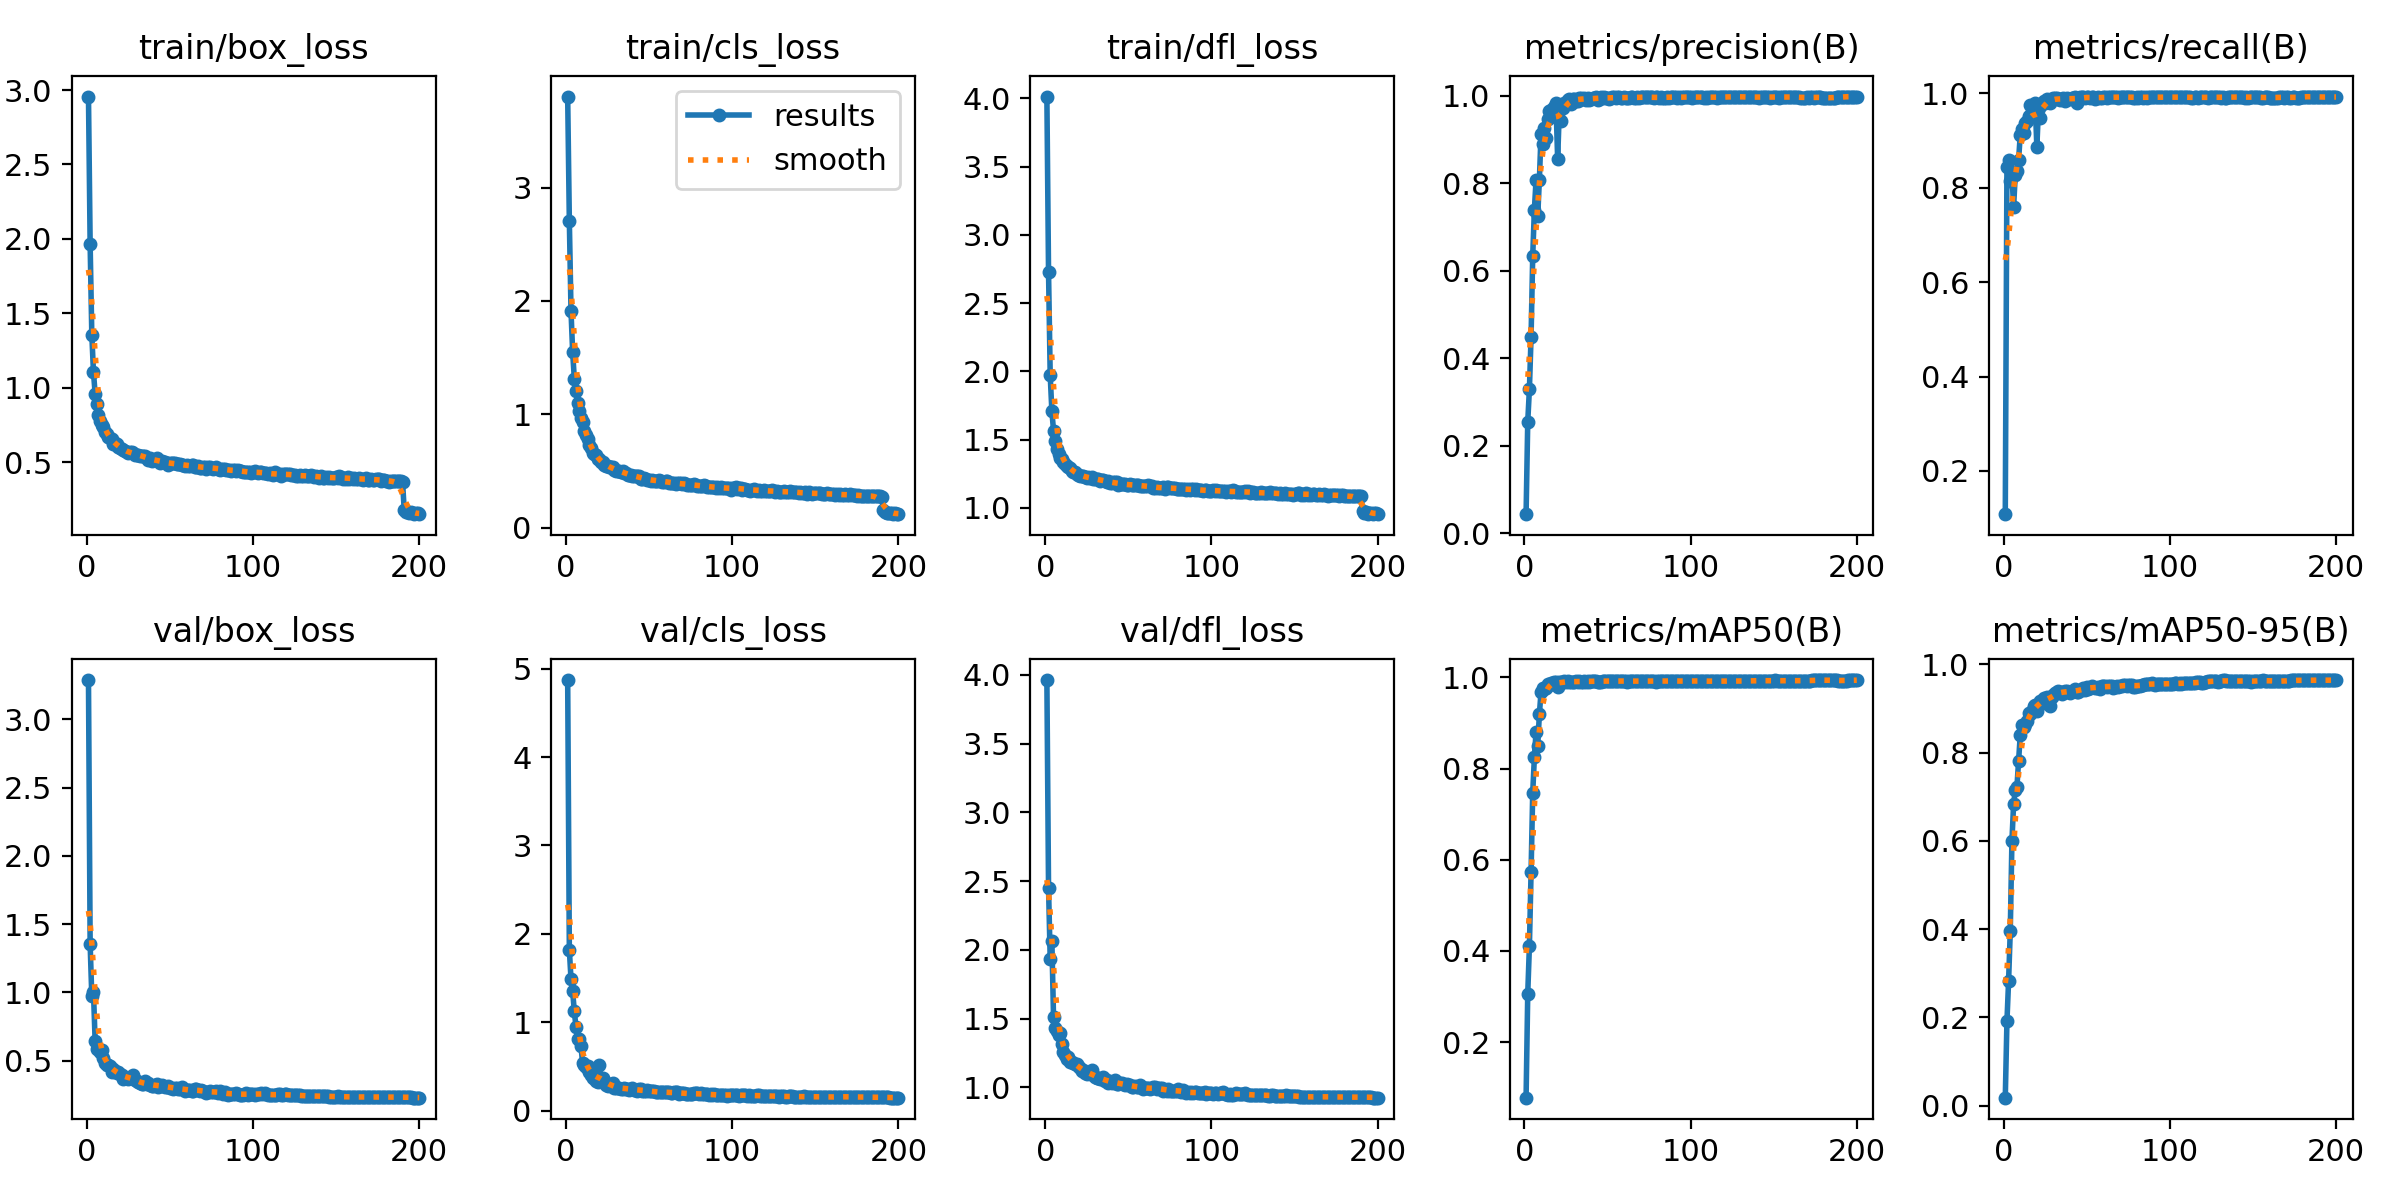

The data file committed next to this chart (first rows):
epoch, time, train/box_loss, train/cls_loss, train/dfl_loss, metrics/precision(B), metrics/recall(B), metrics/mAP50(B), metrics/mAP50-95(B), val/box_loss, val/cls_loss, val/dfl_loss, lr/pg0, lr/pg1, lr/pg2
1, 106.9, 2.956, 3.802, 4.013, 0.04349, 0.1086, 0.07835, 0.01796, 3.287, 4.87, 3.962, 0.0001993, 0.0001993, 0.0001993
2, 163.2, 1.963, 2.707, 2.724, 0.2547, 0.8447, 0.3064, 0.191, 1.353, 1.823, 2.449, 0.0003975, 0.0003975, 0.0003975
3, 218.6, 1.357, 1.912, 1.972, 0.329, 0.8595, 0.4105, 0.283, 0.9709, 1.49, 1.934, 0.0005939, 0.0005939, 0.0005939
4, 272.7, 1.105, 1.546, 1.709, 0.4488, 0.8135, 0.5725, 0.3954, 1.005, 1.35, 2.068, 0.0007885, 0.0007885, 0.0007885
5, 326.6, 0.9609, 1.314, 1.566, 0.6343, 0.8302, 0.7473, 0.5998, 0.6435, 1.124, 1.512, 0.0009813, 0.0009813, 0.0009813
6, 380.1, 0.8895, 1.206, 1.489, 0.74, 0.7581, 0.8245, 0.6828, 0.5821, 0.9505, 1.431, 0.0009775, 0.0009775, 0.0009775
7, 434, 0.815, 1.097, 1.428, 0.8072, 0.8265, 0.8802, 0.7147, 0.5826, 0.8101, 1.407, 0.000973, 0.000973, 0.000973
8, 487.7, 0.7764, 1.031, 1.396, 0.7242, 0.8349, 0.8494, 0.7216, 0.564, 0.811, 1.379, 0.0009685, 0.0009685, 0.0009685
9, 541.2, 0.7497, 0.9707, 1.367, 0.8076, 0.8574, 0.919, 0.7802, 0.5796, 0.732, 1.398, 0.000964, 0.000964, 0.000964
10, 594.7, 0.7382, 0.9289, 1.357, 0.9119, 0.9114, 0.968, 0.8395, 0.5194, 0.5367, 1.316, 0.0009595, 0.0009595, 0.0009595
11, 648.2, 0.6995, 0.853, 1.332, 0.8905, 0.9232, 0.9764, 0.8632, 0.4798, 0.5133, 1.261, 0.000955, 0.000955, 0.000955
12, 701.5, 0.6901, 0.8189, 1.322, 0.9266, 0.9154, 0.9748, 0.8586, 0.4683, 0.5016, 1.238, 0.0009505, 0.0009505, 0.0009505
13, 754.9, 0.6678, 0.7813, 1.308, 0.9032, 0.9379, 0.9774, 0.8641, 0.4651, 0.5116, 1.211, 0.000946, 0.000946, 0.000946
14, 808.3, 0.6601, 0.7287, 1.3, 0.9465, 0.942, 0.9846, 0.8721, 0.461, 0.4427, 1.223, 0.0009415, 0.0009415, 0.0009415
15, 861.5, 0.6537, 0.7066, 1.29, 0.9643, 0.9525, 0.9834, 0.889, 0.4147, 0.4003, 1.184, 0.000937, 0.000937, 0.000937
16, 914.8, 0.6214, 0.6607, 1.268, 0.9686, 0.9747, 0.9885, 0.8866, 0.4355, 0.3706, 1.188, 0.0009325, 0.0009325, 0.0009325
17, 968, 0.6269, 0.6492, 1.262, 0.9614, 0.9605, 0.9878, 0.8945, 0.4213, 0.3771, 1.18, 0.000928, 0.000928, 0.000928
18, 1021, 0.6217, 0.6446, 1.261, 0.9745, 0.9581, 0.9906, 0.9061, 0.4073, 0.3394, 1.173, 0.0009235, 0.0009235, 0.0009235
19, 1075, 0.6033, 0.6061, 1.249, 0.9832, 0.9791, 0.9899, 0.9068, 0.4188, 0.3305, 1.167, 0.000919, 0.000919, 0.000919
20, 1128, 0.5949, 0.6029, 1.241, 0.8548, 0.8866, 0.9792, 0.8953, 0.4017, 0.5226, 1.154, 0.0009145, 0.0009145, 0.0009145
21, 1181, 0.5883, 0.5774, 1.235, 0.9659, 0.9689, 0.9887, 0.9082, 0.3959, 0.3584, 1.144, 0.00091, 0.00091, 0.00091
22, 1234, 0.581, 0.5761, 1.233, 0.9421, 0.9466, 0.989, 0.9181, 0.3678, 0.3718, 1.12, 0.0009055, 0.0009055, 0.0009055
23, 1288, 0.5764, 0.551, 1.232, 0.9732, 0.9764, 0.9907, 0.9148, 0.3831, 0.3246, 1.125, 0.000901, 0.000901, 0.000901
24, 1341, 0.5696, 0.5413, 1.225, 0.984, 0.984, 0.991, 0.9235, 0.3725, 0.2973, 1.106, 0.0008965, 0.0008965, 0.0008965
25, 1395, 0.5618, 0.5442, 1.217, 0.9836, 0.98, 0.9902, 0.9219, 0.3623, 0.2846, 1.098, 0.000892, 0.000892, 0.000892
26, 1448, 0.5661, 0.5336, 1.223, 0.9902, 0.9877, 0.9912, 0.925, 0.3804, 0.2893, 1.106, 0.0008875, 0.0008875, 0.0008875
27, 1502, 0.566, 0.5387, 1.218, 0.9923, 0.9809, 0.9903, 0.9218, 0.376, 0.307, 1.107, 0.000883, 0.000883, 0.000883
28, 1556, 0.5642, 0.5342, 1.226, 0.9825, 0.98, 0.9899, 0.9063, 0.3936, 0.3113, 1.124, 0.0008785, 0.0008785, 0.0008785
29, 1609, 0.5474, 0.5102, 1.21, 0.993, 0.987, 0.9901, 0.9269, 0.3552, 0.2627, 1.089, 0.000874, 0.000874, 0.000874
30, 1662, 0.5493, 0.5032, 1.209, 0.9934, 0.9898, 0.9903, 0.9301, 0.3472, 0.26, 1.08, 0.0008695, 0.0008695, 0.0008695
31, 1715, 0.5512, 0.5032, 1.212, 0.9889, 0.9907, 0.9912, 0.9362, 0.3427, 0.2572, 1.066, 0.000865, 0.000865, 0.000865
32, 1769, 0.5443, 0.5011, 1.209, 0.9875, 0.9894, 0.9905, 0.938, 0.333, 0.2609, 1.072, 0.0008605, 0.0008605, 0.0008605
33, 1822, 0.5389, 0.4913, 1.199, 0.9947, 0.9874, 0.992, 0.9392, 0.3271, 0.2511, 1.059, 0.000856, 0.000856, 0.000856
34, 1875, 0.5417, 0.5013, 1.206, 0.996, 0.986, 0.9905, 0.9376, 0.3279, 0.2519, 1.06, 0.0008515, 0.0008515, 0.0008515
35, 1929, 0.5446, 0.4869, 1.203, 0.992, 0.9867, 0.9904, 0.9322, 0.3533, 0.2603, 1.077, 0.000847, 0.000847, 0.000847
36, 1982, 0.5292, 0.4803, 1.194, 0.9962, 0.9903, 0.9912, 0.9374, 0.3298, 0.251, 1.046, 0.0008425, 0.0008425, 0.0008425
37, 2036, 0.5151, 0.4614, 1.186, 0.9894, 0.9842, 0.9907, 0.9395, 0.3325, 0.2526, 1.057, 0.000838, 0.000838, 0.000838
38, 2089, 0.5263, 0.4693, 1.195, 0.9951, 0.9907, 0.9911, 0.9404, 0.3212, 0.2414, 1.036, 0.0008335, 0.0008335, 0.0008335
39, 2143, 0.51, 0.4644, 1.179, 0.99, 0.9875, 0.9906, 0.9384, 0.3135, 0.2435, 1.04, 0.000829, 0.000829, 0.000829
40, 2196, 0.5111, 0.4547, 1.184, 0.9927, 0.9872, 0.9917, 0.9356, 0.3119, 0.2639, 1.033, 0.0008245, 0.0008245, 0.0008245
41, 2249, 0.5125, 0.4522, 1.186, 0.994, 0.9896, 0.9915, 0.9393, 0.3222, 0.2333, 1.039, 0.00082, 0.00082, 0.00082
42, 2303, 0.5257, 0.4602, 1.191, 0.9956, 0.9894, 0.9926, 0.9389, 0.3312, 0.2326, 1.055, 0.0008155, 0.0008155, 0.0008155
43, 2356, 0.5122, 0.4527, 1.187, 0.9966, 0.9911, 0.9912, 0.9437, 0.3052, 0.2291, 1.025, 0.000811, 0.000811, 0.000811
44, 2410, 0.497, 0.4545, 1.168, 0.9915, 0.9783, 0.9901, 0.9375, 0.317, 0.2473, 1.024, 0.0008065, 0.0008065, 0.0008065
45, 2463, 0.5067, 0.4318, 1.172, 0.9934, 0.9898, 0.9905, 0.9366, 0.3185, 0.2459, 1.03, 0.000802, 0.000802, 0.000802
46, 2517, 0.5026, 0.4324, 1.175, 0.9963, 0.9916, 0.9903, 0.9413, 0.3127, 0.2215, 1.031, 0.0007975, 0.0007975, 0.0007975
47, 2570, 0.5026, 0.4398, 1.175, 0.9942, 0.992, 0.992, 0.943, 0.3071, 0.2254, 1.023, 0.000793, 0.000793, 0.000793
48, 2624, 0.4951, 0.428, 1.171, 0.9977, 0.9918, 0.992, 0.9474, 0.3045, 0.2208, 1.018, 0.0007885, 0.0007885, 0.0007885
49, 2678, 0.4841, 0.4214, 1.166, 0.9954, 0.9902, 0.9913, 0.9424, 0.3168, 0.2372, 1.024, 0.000784, 0.000784, 0.000784
50, 2732, 0.4947, 0.424, 1.168, 0.9958, 0.9919, 0.992, 0.9496, 0.2991, 0.2196, 1.015, 0.0007795, 0.0007795, 0.0007795
51, 2786, 0.4919, 0.4132, 1.172, 0.9938, 0.9913, 0.9917, 0.9446, 0.3021, 0.2203, 1.015, 0.000775, 0.000775, 0.000775
52, 2840, 0.4917, 0.4253, 1.165, 0.9946, 0.9901, 0.9925, 0.9457, 0.2953, 0.2221, 1.006, 0.0007705, 0.0007705, 0.0007705
53, 2893, 0.4936, 0.4153, 1.168, 0.9962, 0.9911, 0.9916, 0.95, 0.2965, 0.2261, 1.003, 0.000766, 0.000766, 0.000766
54, 2947, 0.4865, 0.4159, 1.167, 0.9964, 0.9916, 0.9918, 0.9478, 0.2971, 0.2133, 1.011, 0.0007615, 0.0007615, 0.0007615
55, 3000, 0.49, 0.4165, 1.166, 0.9941, 0.9886, 0.992, 0.9474, 0.2931, 0.2082, 1.004, 0.000757, 0.000757, 0.000757
56, 3054, 0.4851, 0.418, 1.166, 0.9963, 0.9902, 0.9913, 0.9476, 0.2908, 0.2126, 1.002, 0.0007525, 0.0007525, 0.0007525
57, 3108, 0.4829, 0.412, 1.161, 0.9971, 0.9922, 0.9922, 0.9492, 0.3041, 0.211, 1.016, 0.000748, 0.000748, 0.000748
58, 3162, 0.4778, 0.405, 1.158, 0.9961, 0.9894, 0.9916, 0.9445, 0.295, 0.2139, 1.002, 0.0007435, 0.0007435, 0.0007435
59, 3215, 0.4769, 0.4028, 1.158, 0.996, 0.9905, 0.9911, 0.9501, 0.279, 0.2102, 0.9868, 0.000739, 0.000739, 0.000739
60, 3269, 0.4794, 0.4145, 1.159, 0.9975, 0.9918, 0.9921, 0.9499, 0.2845, 0.2133, 0.9934, 0.0007345, 0.0007345, 0.0007345
... 140 more rows
